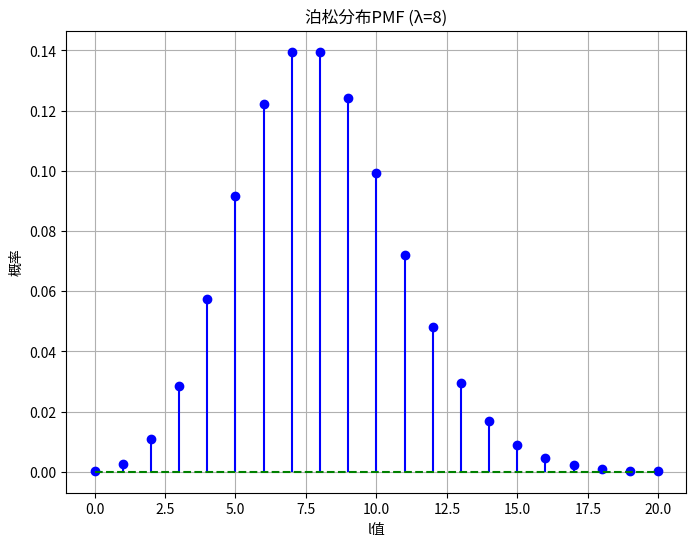

Python code for this plot: (Note: this script raises an exception after producing the figure.)
import numpy as np
import matplotlib.pyplot as plt
from scipy.special import factorial

def plot_poisson_pmf(lambda_param=8, max_l=20):
    """绘制泊松分布的概率质量函数
    
    参数:
        lambda_param (float): 泊松分布参数λ
        max_l (int): 最大的l值
    """
    # TODO: 实现泊松分布概率质量函数的计算和绘制
    # 提示：
    # 1. 使用np.arange生成l值序列
    l_values = np.arange(0, max_l + 1)
    # 2. 使用给定公式计算PMF
    pmf = (lambda_param**l_values * np.exp(-lambda_param)) / factorial(l_values)
    # 3. 使用plt绘制图形并设置标签
    plt.figure(figsize=(8, 6))
    plt.stem(l_values, pmf, linefmt='b-', markerfmt='bo', basefmt='g--')
    plt.title(f'泊松分布PMF (λ={lambda_param})')
    plt.xlabel('l值')
    plt.ylabel('概率')
    plt.grid(True)
    
    plt.savefig('results/poisson_pmf.png', dpi=300)
    plt.show()
    
    return pmf
    

def simulate_coin_flips(n_experiments=10000, n_flips=100, p_head=0.08):
    """模拟多组抛硬币实验
    
    参数:
        n_experiments (int): 实验组数N
        n_flips (int): 每组抛硬币次数
        p_head (float): 正面朝上的概率
        
    返回:
        ndarray: 每组实验中正面朝上的次数
    """
    # TODO: 实现多组抛硬币实验
    # 提示：
    # 1. 使用np.random.choice模拟硬币抛掷
    flips = np.random.choice([0, 1], size=(n_experiments, n_flips), p=[1-p_head, p_head])
    # 2. 统计每组实验中正面的次数
    heads_count = np.sum(flips, axis=1)
    
    return heads_count

def compare_simulation_theory(n_experiments=10000, lambda_param=8):
    """比较实验结果与理论分布
    
    参数:
        n_experiments (int): 实验组数
        lambda_param (float): 泊松分布参数λ
    """
    # TODO: 实现实验结果与理论分布的对比
    # 提示：
    # 1. 调用simulate_coin_flips获取实验结果
    heads_count = simulate_coin_flips(n_experiments, 100, 0.08)
    # 2. 计算理论分布
    max_l = 20
    l_values = np.arange(0, max_l + 1)
    pmf = (lambda_param**l_values * np.exp(-lambda_param)) / factorial(l_values)
    theoretical_counts = pmf * n_experiments
    # 3. 绘制直方图和理论曲线
    plt.figure(figsize=(10, 6))
    plt.hist(heads_count, bins=np.arange(-0.5, max_l + 1.5), alpha=0.7, label='实验结果', density=False)
    plt.plot(l_values, theoretical_counts, 'ro-', label='理论分布')
    plt.title(f'实验结果与理论分布对比 (λ={lambda_param})')
    plt.xlabel('正面次数')
    plt.ylabel('频数')
    plt.legend()
    plt.grid(True)
    
    plt.savefig('results/simulation_theory_comparison.png', dpi=300)
    plt.show()
    
    # 4. 计算并打印统计信息
    print("实验结果统计信息:")
    print(f"  实验组数: {n_experiments}")
    print(f"  平均正面次数: {np.mean(heads_count):.2f}")
    print(f"  标准差: {np.std(heads_count):.2f}")


if __name__ == "__main__":
    # 设置随机种子
    np.random.seed(42)
    
    # 1. 绘制理论分布
    plot_poisson_pmf()
    
    # 2&3. 进行实验模拟并比较结果
    compare_simulation_theory()
    
    plt.show()
